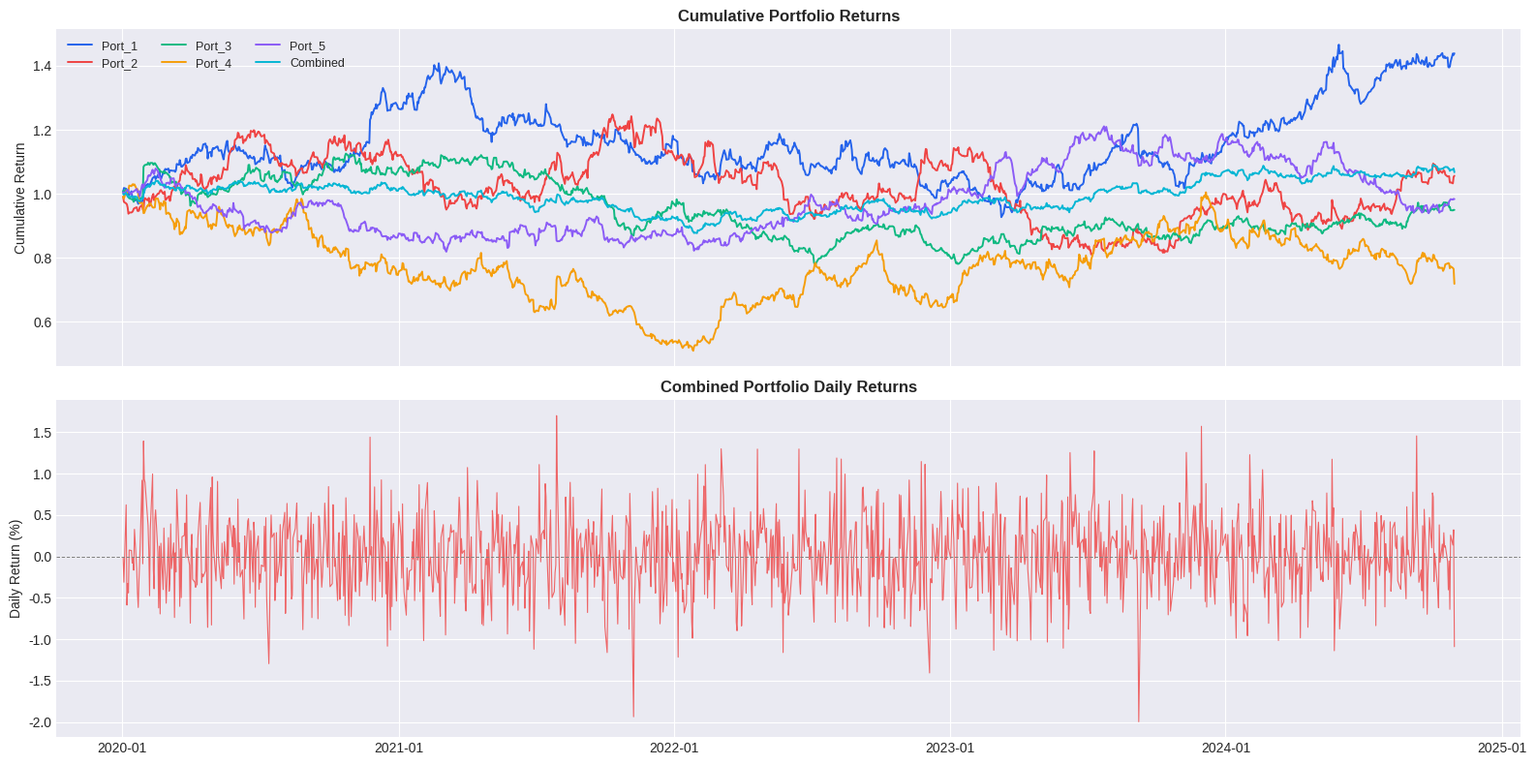
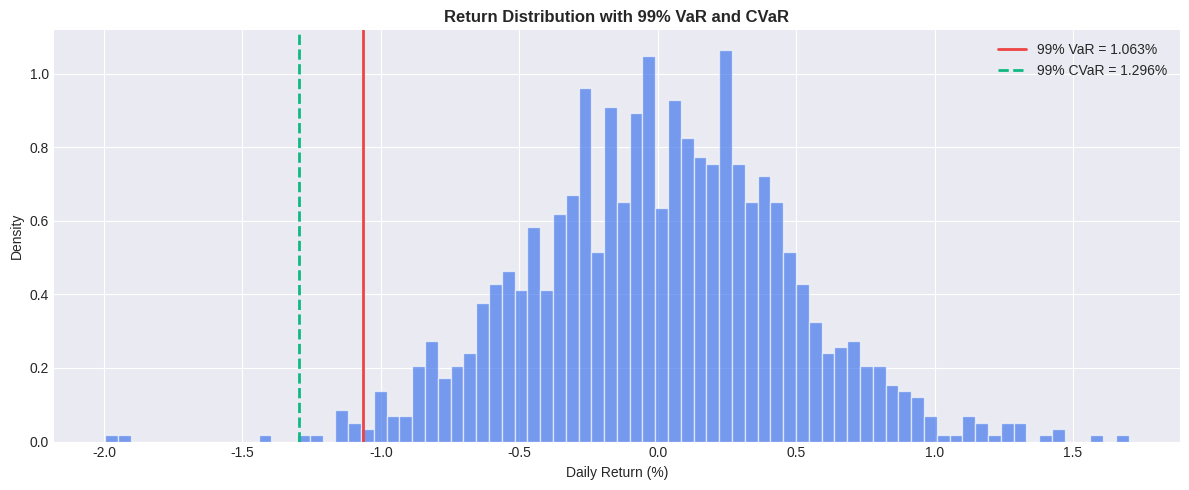
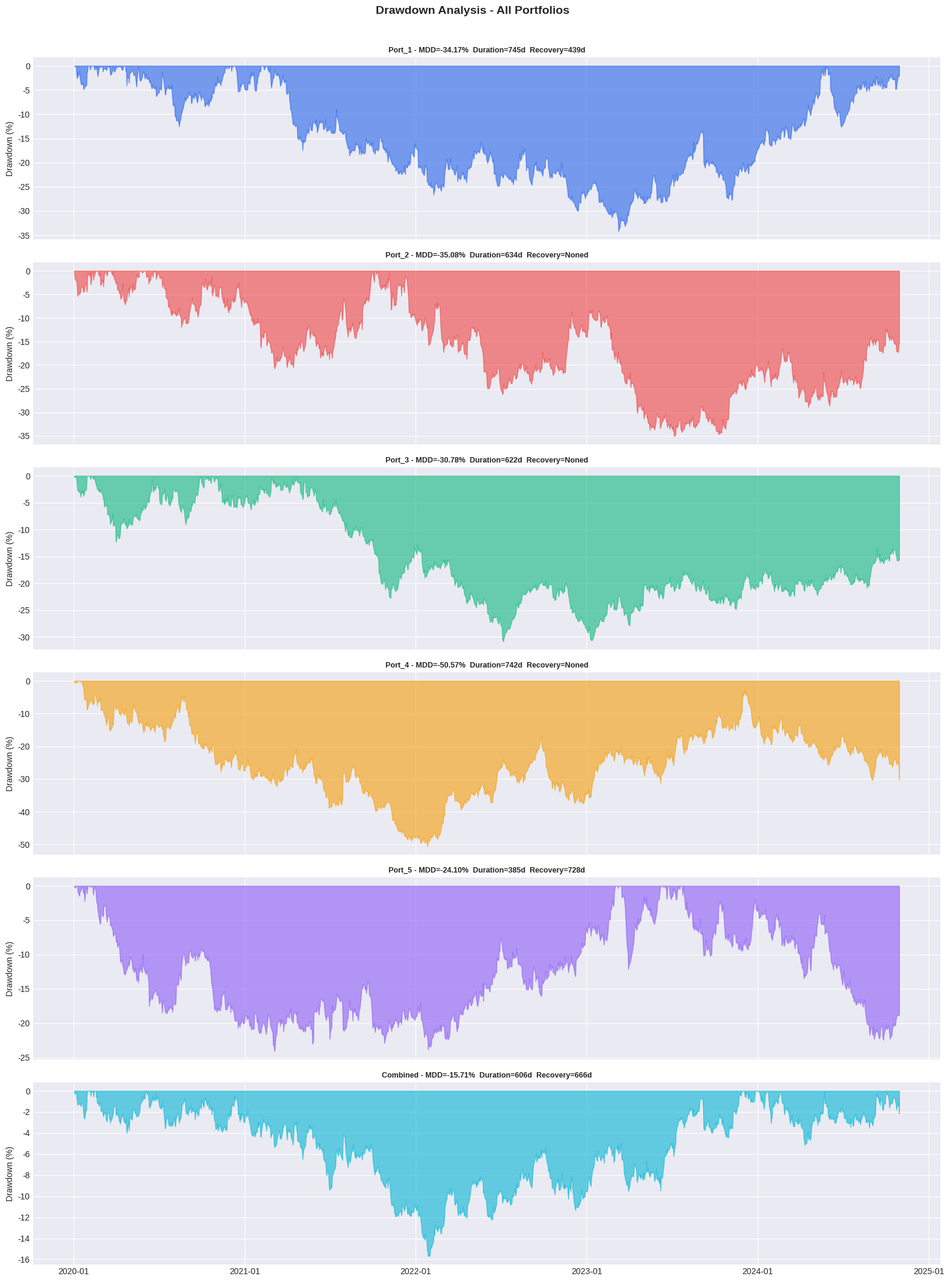
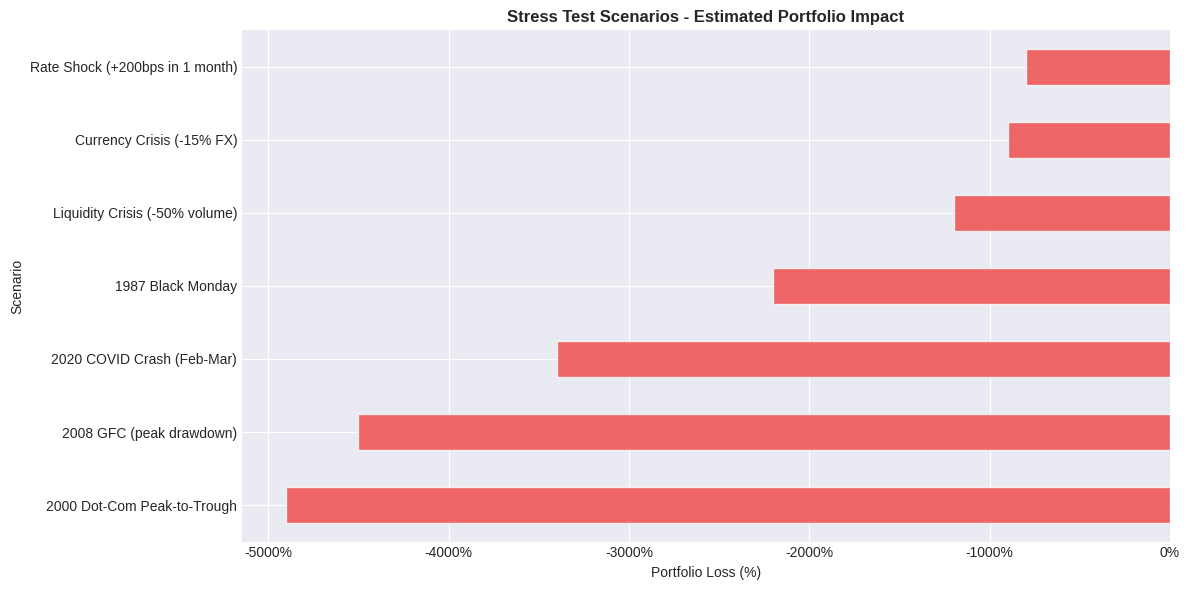
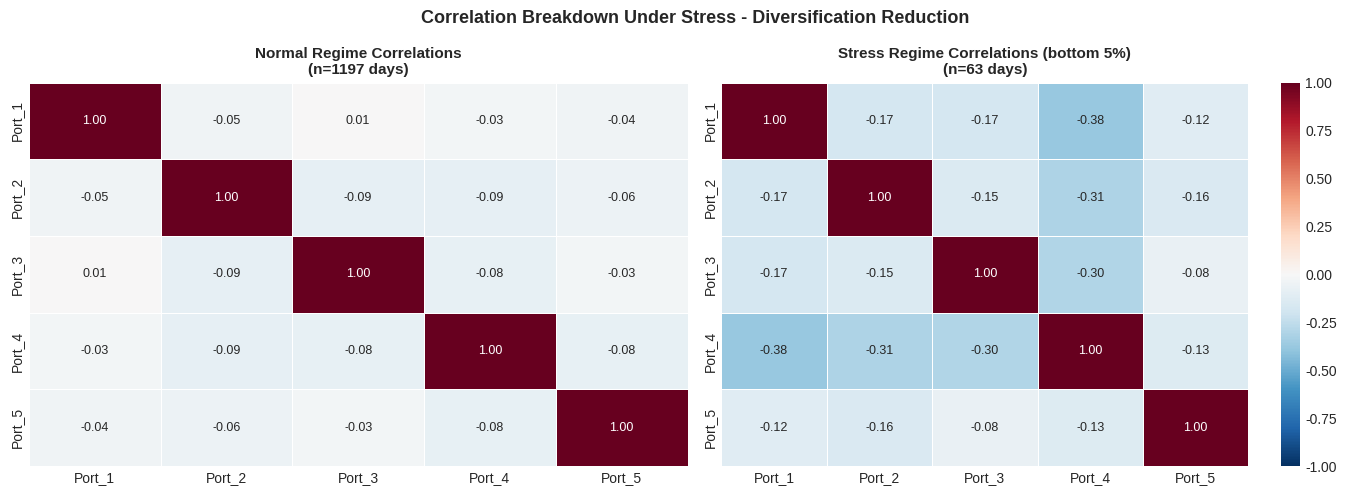
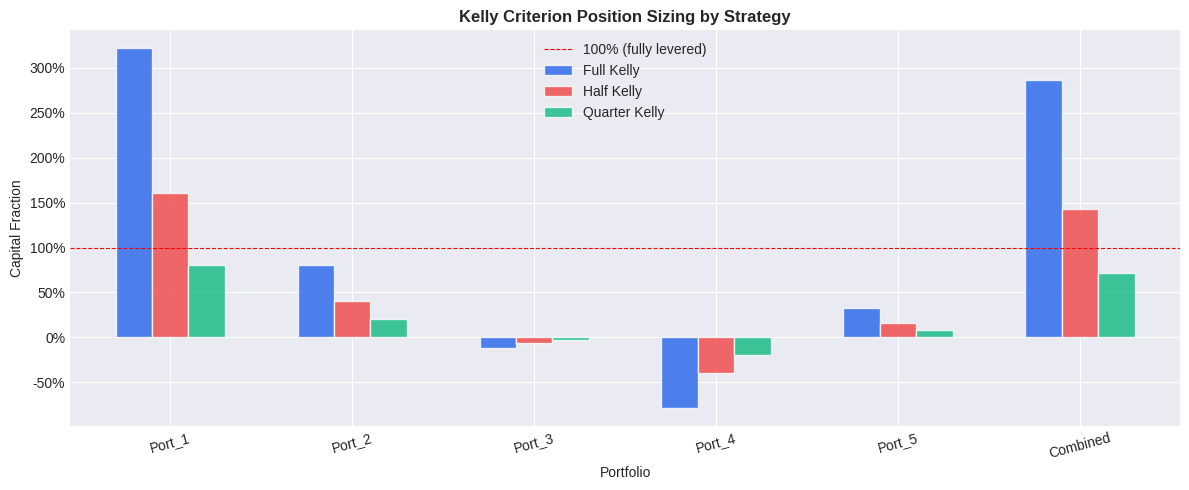
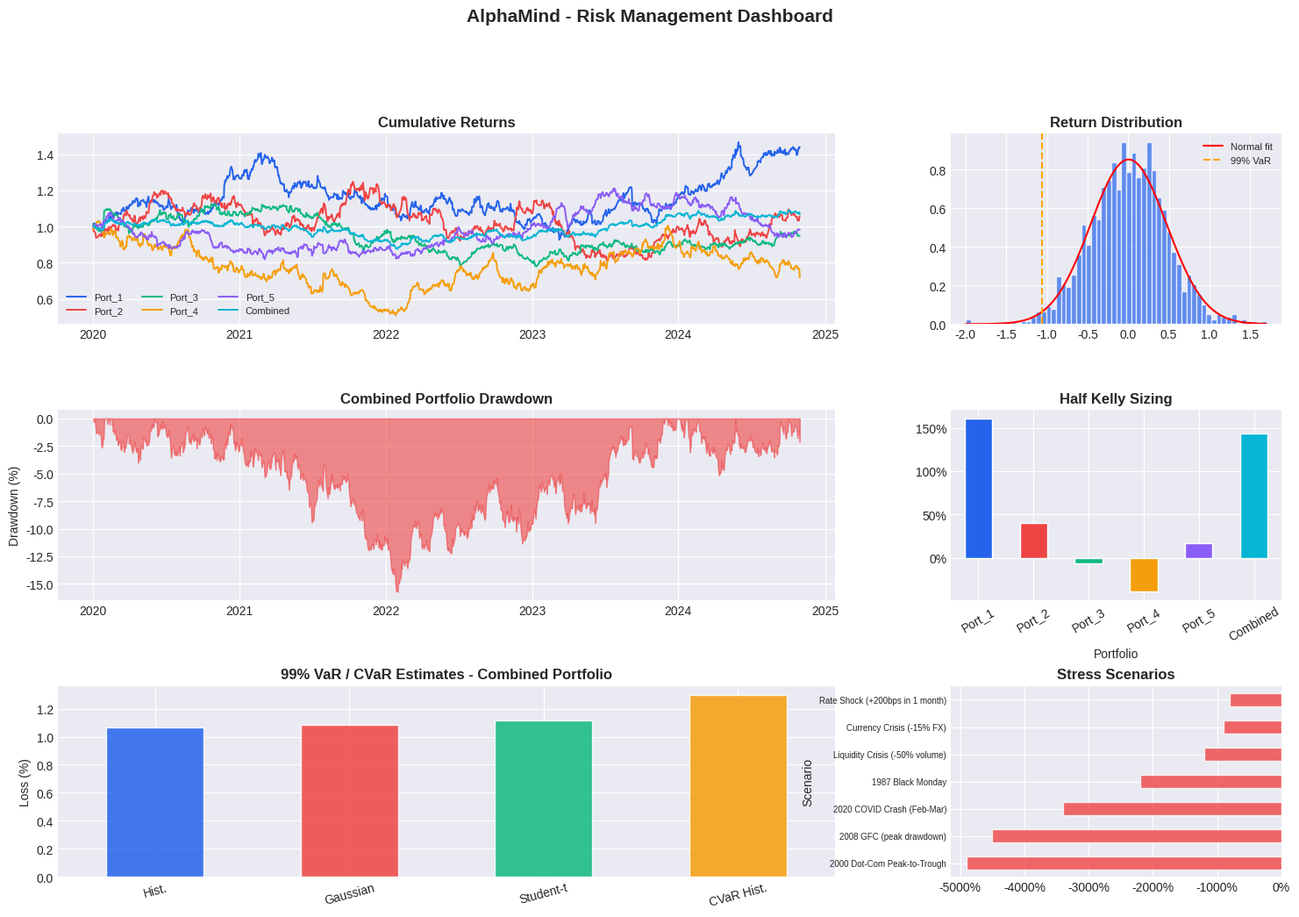

Python code for these plots, in order:
"""Risk management analytics: VaR, CVaR, drawdown analysis, and stress testing."""

from __future__ import annotations

import warnings

warnings.filterwarnings("ignore")

import matplotlib.dates as mdates
import matplotlib.pyplot as plt
import matplotlib.ticker as mtick
import numpy as np
import pandas as pd
import seaborn as sns
from scipy.stats import genextreme, norm
from scipy.stats import t as student_t

plt.style.use("seaborn-v0_8-darkgrid")
COLORS = ["#2563eb", "#ef4444", "#10b981", "#f59e0b", "#8b5cf6", "#06b6d4"]
pd.set_option("display.float_format", "{:.5f}".format)

SEED = 42
rng = np.random.default_rng(SEED)
print("Risk Management environment ready.")

N = 1260
N_PORT = 5  # 5 strategies / portfolios
dates = pd.bdate_range("2020-01-02", periods=N)

# Simulate realistic fat-tailed portfolio returns (Student-t with nu=5)
NU = 5
port_mu = np.array([0.0004, 0.0003, 0.0002, 0.0001, 0.00015])
port_sd = np.array([0.010, 0.012, 0.008, 0.015, 0.009])

raw = student_t.rvs(df=NU, size=(N, N_PORT), random_state=SEED)
raw = raw / np.sqrt(NU / (NU - 2))  # normalise to unit variance

port_rets = pd.DataFrame(
    raw * port_sd + port_mu,
    index=dates,
    columns=[f"Port_{i+1}" for i in range(N_PORT)],
)

# Equal-weight combined portfolio
port_rets["Combined"] = port_rets.mean(axis=1)

cum = (1 + port_rets).cumprod()

fig, axes = plt.subplots(2, 1, figsize=(16, 8), sharex=True)
for col, color in zip(port_rets.columns, COLORS):
    axes[0].plot(cum.index, cum[col], linewidth=1.4, label=col, color=color)
axes[0].set_title("Cumulative Portfolio Returns", fontsize=12, fontweight="bold")
axes[0].set_ylabel("Cumulative Return")
axes[0].legend(ncol=3, fontsize=9)

axes[1].plot(
    port_rets.index,
    port_rets["Combined"] * 100,
    color=COLORS[1],
    linewidth=0.8,
    alpha=0.8,
)
axes[1].axhline(0, color="gray", linestyle="--", linewidth=0.7)
axes[1].set_ylabel("Daily Return (%)")
axes[1].set_title("Combined Portfolio Daily Returns", fontweight="bold")
for ax in axes:
    ax.xaxis.set_major_formatter(mdates.DateFormatter("%Y-%m"))
plt.tight_layout()
plt.show()


def var_historical(rets, alpha=0.01):
    """Historical simulation VaR."""
    return -np.quantile(rets, alpha)


def var_gaussian(rets, alpha=0.01):
    """Parametric Gaussian VaR."""
    mu, sigma = rets.mean(), rets.std()
    return -(mu + sigma * norm.ppf(alpha))


def var_student_t(rets, alpha=0.01):
    """Parametric Student-t VaR (fitted nu)."""
    nu, loc, scale = student_t.fit(rets, floc=rets.mean())
    return -(loc + scale * student_t.ppf(alpha, df=nu))


def var_ewma(rets, alpha=0.01, lam=0.94):
    """EWMA volatility scaled VaR."""
    var_t = rets.var()
    for r in rets:
        var_t = lam * var_t + (1 - lam) * r**2
    sigma_ewma = np.sqrt(var_t)
    return -(rets.mean() + sigma_ewma * norm.ppf(alpha))


ALPHAS = [0.05, 0.01, 0.005]
methods = {
    "Historical": var_historical,
    "Gaussian": var_gaussian,
    "Student-t": var_student_t,
    "EWMA": var_ewma,
}

target = port_rets["Combined"].values
var_tbl = {}
for alpha in ALPHAS:
    row = {m: fn(target, alpha) for m, fn in methods.items()}
    var_tbl[f"{(1-alpha):.0%} VaR"] = row

var_df = pd.DataFrame(var_tbl).T

print("1-Day VaR Estimates - Combined Portfolio:")
print(var_df.to_string())


def cvar_historical(rets, alpha=0.01):
    """Historical CVaR (Expected Shortfall)."""
    var = np.quantile(rets, alpha)
    return -rets[rets <= var].mean()


def cvar_gaussian(rets, alpha=0.01):
    """Parametric Gaussian CVaR."""
    mu, sigma = rets.mean(), rets.std()
    return -(mu - sigma * norm.pdf(norm.ppf(alpha)) / alpha)


def cvar_student_t(rets, alpha=0.01):
    """Parametric Student-t CVaR."""
    nu, loc, scale = student_t.fit(rets, floc=rets.mean())
    q = student_t.ppf(alpha, df=nu)
    es = -(loc + scale * (student_t.pdf(q, df=nu) / alpha) * (nu + q**2) / (nu - 1))
    return es


cvar_tbl = {}
for alpha in ALPHAS:
    row = {
        "Historical CVaR": cvar_historical(target, alpha),
        "Gaussian CVaR": cvar_gaussian(target, alpha),
        "Student-t CVaR": cvar_student_t(target, alpha),
        "VaR (Hist)": var_historical(target, alpha),
    }
    cvar_tbl[f"{(1-alpha):.0%}"] = row

cvar_df = pd.DataFrame(cvar_tbl).T
print("CVaR vs VaR Comparison - Combined Portfolio:")
print(cvar_df.to_string())

# VaR vs CVaR visualisation
r = target
fig, ax = plt.subplots(figsize=(12, 5))
ax.hist(r * 100, bins=80, density=True, color=COLORS[0], alpha=0.6, edgecolor="white")

var99 = var_historical(r, 0.01)
cvar99 = cvar_historical(r, 0.01)
ax.axvline(-var99 * 100, color=COLORS[1], linewidth=2, label=f"99% VaR = {var99:.3%}")
ax.axvline(
    -cvar99 * 100,
    color=COLORS[2],
    linewidth=2,
    linestyle="--",
    label=f"99% CVaR = {cvar99:.3%}",
)

ax.set_xlabel("Daily Return (%)")
ax.set_ylabel("Density")
ax.set_title(
    "Return Distribution with 99% VaR and CVaR", fontsize=12, fontweight="bold"
)
ax.legend()
plt.tight_layout()
plt.show()


def drawdown_series(rets):
    cum = (1 + pd.Series(rets)).cumprod()
    return cum / cum.cummax() - 1


def drawdown_stats(rets):
    dd = drawdown_series(rets)
    mdd = dd.min()
    # Duration of max drawdown
    end_idx = dd.idxmin()
    peak_idx = dd[:end_idx][(dd[:end_idx] == 0)].index
    peak_idx = peak_idx[-1] if len(peak_idx) > 0 else dd.index[0]
    duration = (end_idx - peak_idx).days
    # Recovery: first return to 0 after trough
    after = dd[dd.index >= end_idx]
    recov = after[after == 0]
    recov_days = (recov.index[0] - end_idx).days if len(recov) > 0 else None
    return mdd, duration, recov_days


fig, axes = plt.subplots(N_PORT + 1, 1, figsize=(16, 3.5 * (N_PORT + 1)), sharex=True)

for ax, (col, color) in zip(axes, zip(port_rets.columns, COLORS)):
    dd = drawdown_series(port_rets[col].values)
    dd.index = port_rets.index
    ax.fill_between(dd.index, dd * 100, 0, alpha=0.6, color=color)
    mdd, dur, rec = drawdown_stats(port_rets[col])
    ax.set_title(
        f"{col} - MDD={mdd:.2%}  Duration={dur}d  Recovery={rec}d",
        fontsize=9,
        fontweight="bold",
    )
    ax.set_ylabel("Drawdown (%)")
    ax.xaxis.set_major_formatter(mdates.DateFormatter("%Y-%m"))

plt.suptitle(
    "Drawdown Analysis - All Portfolios", fontsize=14, fontweight="bold", y=1.01
)
plt.tight_layout()
plt.show()


# Fit Generalised Extreme Value (GEV) distribution to minimum returns block
def block_minima(rets, block_size=21):
    n_blocks = len(rets) // block_size
    return np.array(
        [rets[i * block_size : (i + 1) * block_size].min() for i in range(n_blocks)]
    )


minima = block_minima(port_rets["Combined"].values)
c, loc, scale = genextreme.fit(-minima)  # fit to negated minima (maxima)

print(
    f"GEV fit parameters:  xi (shape)={c:.4f}  mu (loc)={loc:.4f}  sigma (scale)={scale:.4f}"
)
if c > 0:
    print("Heavy-tailed (Frechet class) - consistent with equity returns.")
elif c < 0:
    print("Bounded upper tail (Weibull class).")
else:
    print("Gumbel class (thin tail).")

# Return levels
return_periods = [2, 5, 10, 25, 50]
quantiles = [1 - 1 / rp for rp in return_periods]
return_levels = genextreme.ppf(quantiles, c, loc=loc, scale=scale)

rl_df = pd.DataFrame(
    {
        "Return Period (years)": return_periods,
        "1-Month Tail Loss (%)": return_levels * 100,
    }
).set_index("Return Period (years)")
print("\nGEV Return Levels:")
print(rl_df.to_string())

# Historical and hypothetical stress scenarios
scenarios = {
    "2008 GFC (peak drawdown)": -0.45,
    "2020 COVID Crash (Feb-Mar)": -0.34,
    "1987 Black Monday": -0.22,
    "2000 Dot-Com Peak-to-Trough": -0.49,
    "Rate Shock (+200bps in 1 month)": -0.08,
    "Liquidity Crisis (-50% volume)": -0.12,
    "Currency Crisis (-15% FX)": -0.09,
}

initial_nav = 1_000_000
stress_rows = []
for scenario, shock in scenarios.items():
    loss_abs = initial_nav * abs(shock)
    loss_pct = shock
    days_to_recover = (
        abs(shock) / port_rets["Combined"].mean()
        if port_rets["Combined"].mean() > 0
        else np.inf
    )
    stress_rows.append(
        {
            "Scenario": scenario,
            "Portfolio Loss (%)": loss_pct,
            "Loss ($)": -loss_abs,
            "Est. Recovery (days)": min(int(days_to_recover), 9999),
        }
    )

stress_df = pd.DataFrame(stress_rows).set_index("Scenario")

fig, ax = plt.subplots(figsize=(12, 6))
stress_df["Portfolio Loss (%)"].mul(100).sort_values().plot.barh(
    ax=ax, color=COLORS[1], edgecolor="white", alpha=0.8
)
ax.axvline(0, color="gray", linestyle="--", linewidth=0.8)
ax.set_title(
    "Stress Test Scenarios - Estimated Portfolio Impact", fontsize=12, fontweight="bold"
)
ax.set_xlabel("Portfolio Loss (%)")
ax.xaxis.set_major_formatter(mtick.PercentFormatter(1.0))
plt.tight_layout()
plt.show()

print(stress_df.to_string())

# Compare correlations in normal vs tail regimes
combined = port_rets["Combined"]
threshold = combined.quantile(0.05)

normal_mask = combined >= threshold
stress_mask = combined < threshold

corr_normal = port_rets.drop(columns="Combined")[normal_mask].corr()
corr_stress = port_rets.drop(columns="Combined")[stress_mask].corr()

fig, axes = plt.subplots(1, 2, figsize=(14, 5))
kw = dict(
    annot=True,
    fmt=".2f",
    cmap="RdBu_r",
    center=0,
    vmin=-1,
    vmax=1,
    linewidths=0.4,
    annot_kws={"size": 9},
)
sns.heatmap(corr_normal, ax=axes[0], **kw, cbar=False)
axes[0].set_title(
    f"Normal Regime Correlations\n(n={normal_mask.sum()} days)",
    fontsize=11,
    fontweight="bold",
)

sns.heatmap(corr_stress, ax=axes[1], **kw)
axes[1].set_title(
    f"Stress Regime Correlations (bottom 5%)\n(n={stress_mask.sum()} days)",
    fontsize=11,
    fontweight="bold",
)

plt.suptitle(
    "Correlation Breakdown Under Stress - Diversification Reduction",
    fontsize=13,
    fontweight="bold",
)
plt.tight_layout()
plt.show()

diff = corr_stress - corr_normal
print("Average correlation increase in stress vs normal regime:")
print(f"  {diff.values[np.triu_indices_from(diff.values, k=1)].mean():.3f}")


def kelly_fraction(mu, sigma, risk_free=0.0):
    """Full Kelly fraction for a single asset."""
    excess = mu - risk_free
    return excess / (sigma**2) if sigma > 0 else 0.0


def half_kelly(mu, sigma, risk_free=0.0):
    return 0.5 * kelly_fraction(mu, sigma, risk_free)


kelly_rows = []
for col in port_rets.columns:
    r = port_rets[col]
    mu = r.mean() * 252
    sd = r.std() * np.sqrt(252)
    fk = kelly_fraction(mu, sd)
    hk = half_kelly(mu, sd)
    kelly_rows.append(
        {
            "Portfolio": col,
            "Ann. Return": mu,
            "Ann. Vol": sd,
            "Sharpe": mu / sd if sd > 0 else 0,
            "Full Kelly": fk,
            "Half Kelly": hk,
            "Quarter Kelly": fk * 0.25,
        }
    )

kelly_df = pd.DataFrame(kelly_rows).set_index("Portfolio")

fig, ax = plt.subplots(figsize=(12, 5))
kelly_df[["Full Kelly", "Half Kelly", "Quarter Kelly"]].plot.bar(
    ax=ax, color=COLORS[:3], edgecolor="white", alpha=0.8, width=0.6
)
ax.axhline(
    1.0, color="red", linestyle="--", linewidth=0.8, label="100% (fully levered)"
)
ax.set_title(
    "Kelly Criterion Position Sizing by Strategy", fontsize=12, fontweight="bold"
)
ax.set_ylabel("Capital Fraction")
ax.yaxis.set_major_formatter(mtick.PercentFormatter(1.0))
ax.legend()
ax.tick_params(axis="x", rotation=15)
plt.tight_layout()
plt.show()

print(kelly_df.to_string())

fig = plt.figure(figsize=(18, 11))
gs = fig.add_gridspec(3, 3, hspace=0.45, wspace=0.35)

# Cumulative returns
ax1 = fig.add_subplot(gs[0, :2])
for col, color in zip(port_rets.columns, COLORS):
    cum_p = (1 + port_rets[col]).cumprod()
    ax1.plot(cum_p.index, cum_p, linewidth=1.4, label=col, color=color)
ax1.set_title("Cumulative Returns", fontweight="bold")
ax1.legend(fontsize=8, ncol=3)
ax1.xaxis.set_major_formatter(mdates.DateFormatter("%Y"))

# Return distribution
ax2 = fig.add_subplot(gs[0, 2])
ax2.hist(
    port_rets["Combined"] * 100,
    bins=60,
    density=True,
    color=COLORS[0],
    alpha=0.7,
    edgecolor="white",
)
x = np.linspace(
    port_rets["Combined"].min() * 100, port_rets["Combined"].max() * 100, 200
)
ax2.plot(
    x,
    norm.pdf(x, port_rets["Combined"].mean() * 100, port_rets["Combined"].std() * 100),
    color="red",
    linewidth=1.5,
    label="Normal fit",
)
ax2.axvline(
    -var99 * 100, color="orange", linewidth=1.5, linestyle="--", label=f"99% VaR"
)
ax2.set_title("Return Distribution", fontweight="bold")
ax2.legend(fontsize=8)

# Drawdown combined
ax3 = fig.add_subplot(gs[1, :2])
dd_comb = drawdown_series(port_rets["Combined"].values)
dd_comb.index = port_rets.index
ax3.fill_between(dd_comb.index, dd_comb * 100, 0, alpha=0.6, color=COLORS[1])
ax3.set_title("Combined Portfolio Drawdown", fontweight="bold")
ax3.set_ylabel("Drawdown (%)")
ax3.xaxis.set_major_formatter(mdates.DateFormatter("%Y"))

# Kelly sizing
ax4 = fig.add_subplot(gs[1, 2])
kelly_df["Half Kelly"].plot.bar(
    ax=ax4, color=COLORS[: len(kelly_df)], edgecolor="white"
)
ax4.set_title("Half Kelly Sizing", fontweight="bold")
ax4.yaxis.set_major_formatter(mtick.PercentFormatter(1.0))
ax4.tick_params(axis="x", rotation=30)

# VaR comparison bar
ax5 = fig.add_subplot(gs[2, :2])
var_methods = {
    "Hist.": var_historical(target, 0.01),
    "Gaussian": var_gaussian(target, 0.01),
    "Student-t": var_student_t(target, 0.01),
    "CVaR Hist.": cvar_historical(target, 0.01),
}
pd.Series(var_methods).mul(100).plot.bar(
    ax=ax5, color=COLORS[:4], edgecolor="white", alpha=0.85
)
ax5.set_title("99% VaR / CVaR Estimates - Combined Portfolio", fontweight="bold")
ax5.set_ylabel("Loss (%)")
ax5.tick_params(axis="x", rotation=15)

# Stress test
ax6 = fig.add_subplot(gs[2, 2])
stress_df["Portfolio Loss (%)"].mul(100).sort_values().plot.barh(
    ax=ax6, color=COLORS[1], edgecolor="white", alpha=0.8
)
ax6.set_title("Stress Scenarios", fontweight="bold")
ax6.tick_params(axis="y", labelsize=7)
ax6.xaxis.set_major_formatter(mtick.PercentFormatter(1.0))

plt.suptitle(
    "AlphaMind - Risk Management Dashboard", fontsize=15, fontweight="bold", y=1.01
)
plt.show()
